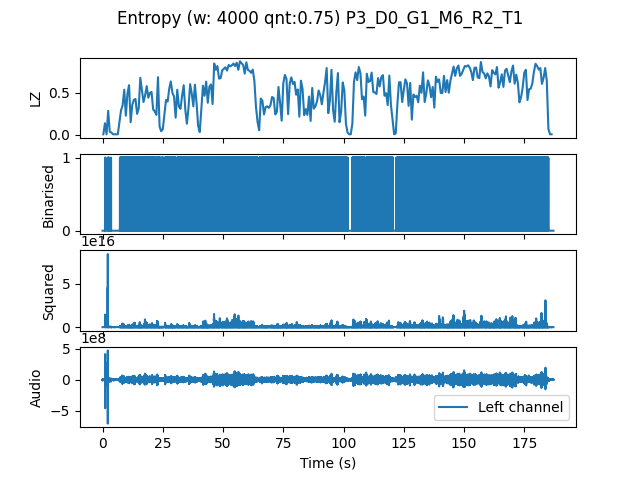

Source data for this figure (header and first rows):
, t0, LZ, CTW
mean, 1122622, 0.5087, 0.5741
0.0, 0.0, 0.005983, 0.0006453
0.6667, 0.6667, 0.1376, 0.1836
1.333, 1.333, 0.005983, 0.0006453
2.0, 2.0, 0.2842, 0.4185
2.667, 2.667, 0.0359, 0.02705
3.333, 3.333, 0.02692, 0.01828
4.0, 4.0, 0.005983, 0.0006453
4.667, 4.667, 0.005983, 0.0006453
5.333, 5.333, 0.005983, 0.0006453
6.0, 6.0, 0.005983, 0.0006453
6.667, 6.667, 0.1496, 0.2507
7.333, 7.333, 0.2902, 0.3055
8.0, 8.0, 0.35, 0.6137
8.667, 8.667, 0.5355, 0.5814
9.333, 9.333, 0.2273, 0.3516
10.0, 10.0, 0.4906, 0.525
10.67, 10.67, 0.5893, 0.5965
11.33, 11.33, 0.1496, 0.1774
12.0, 12.0, 0.353, 0.4557
12.67, 12.67, 0.4158, 0.7213
13.33, 13.33, 0.4248, 0.7231
14.0, 14.0, 0.2483, 0.2336
14.67, 14.67, 0.3141, 0.3533
15.33, 15.33, 0.6761, 0.7915
16.0, 16.0, 0.5325, 0.6323
16.67, 16.67, 0.3889, 0.5671
17.33, 17.33, 0.4697, 0.7983
18.0, 18.0, 0.5773, 0.619
18.67, 18.67, 0.4397, 0.4636
19.33, 19.33, 0.4966, 0.5247
20.0, 20.0, 0.5085, 0.7299
20.67, 20.67, 0.3021, 0.2967
21.33, 21.33, 0.2782, 0.4037
22.0, 22.0, 0.2363, 0.4131
22.67, 22.67, 0.685, 0.7735
23.33, 23.33, 0.09872, 0.1115
24.0, 24.0, 0.04188, 0.03617
24.67, 24.67, 0.06581, 0.0786
25.33, 25.33, 0.2453, 0.6879
26.0, 26.0, 0.4128, 0.4442
26.67, 26.67, 0.3949, 0.4273
27.33, 27.33, 0.5474, 0.635
28.0, 28.0, 0.6342, 0.6873
28.67, 28.67, 0.4966, 0.5472
29.33, 29.33, 0.4547, 0.5366
30.0, 30.0, 0.2034, 0.3683
30.67, 30.67, 0.5355, 0.5935
31.33, 31.33, 0.338, 0.3671
32.0, 32.0, 0.3081, 0.3702
32.67, 32.67, 0.4637, 0.6352
33.33, 33.33, 0.5893, 0.5943
34.0, 34.0, 0.2991, 0.3441
34.67, 34.67, 0.1316, 0.1445
35.33, 35.33, 0.3201, 0.5828
36.0, 36.0, 0.6013, 0.7173
36.67, 36.67, 0.4936, 0.557
37.33, 37.33, 0.338, 0.3944
38.0, 38.0, 0.5953, 0.6042
38.67, 38.67, 0.3799, 0.3695
... 221 more rows
